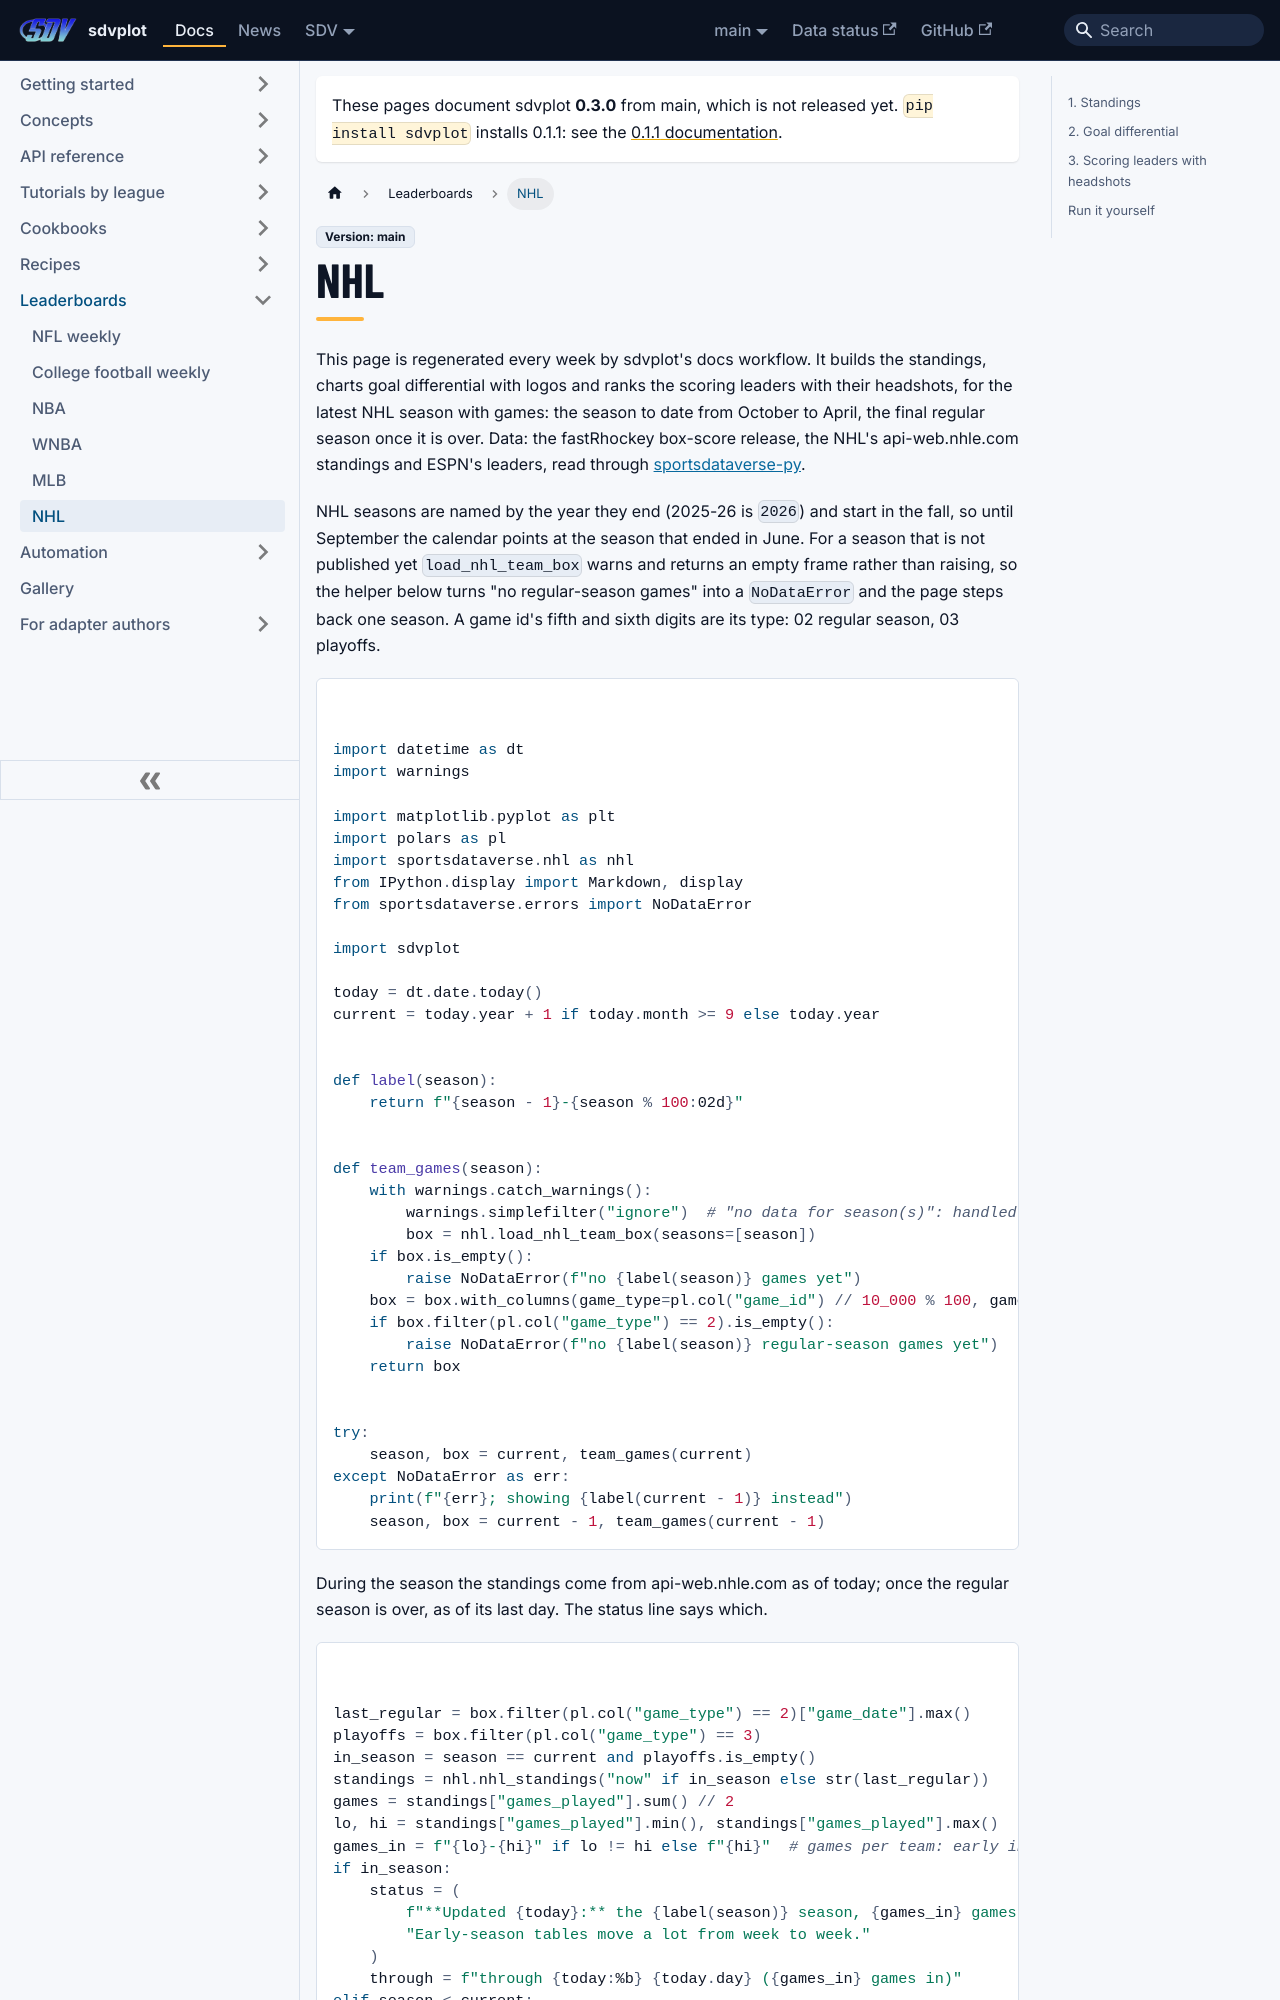

repository: sportsdataverse/sdvplot · page: docs/leaderboards/nhl/index.html · generator: docusaurus

---
title: "NHL leaderboard"
sidebar_label: "NHL"
sidebar_position: 6
description: "The latest NHL season, rebuilt every week: standings, goal differential with logos and the points leaders with headshots."
---
